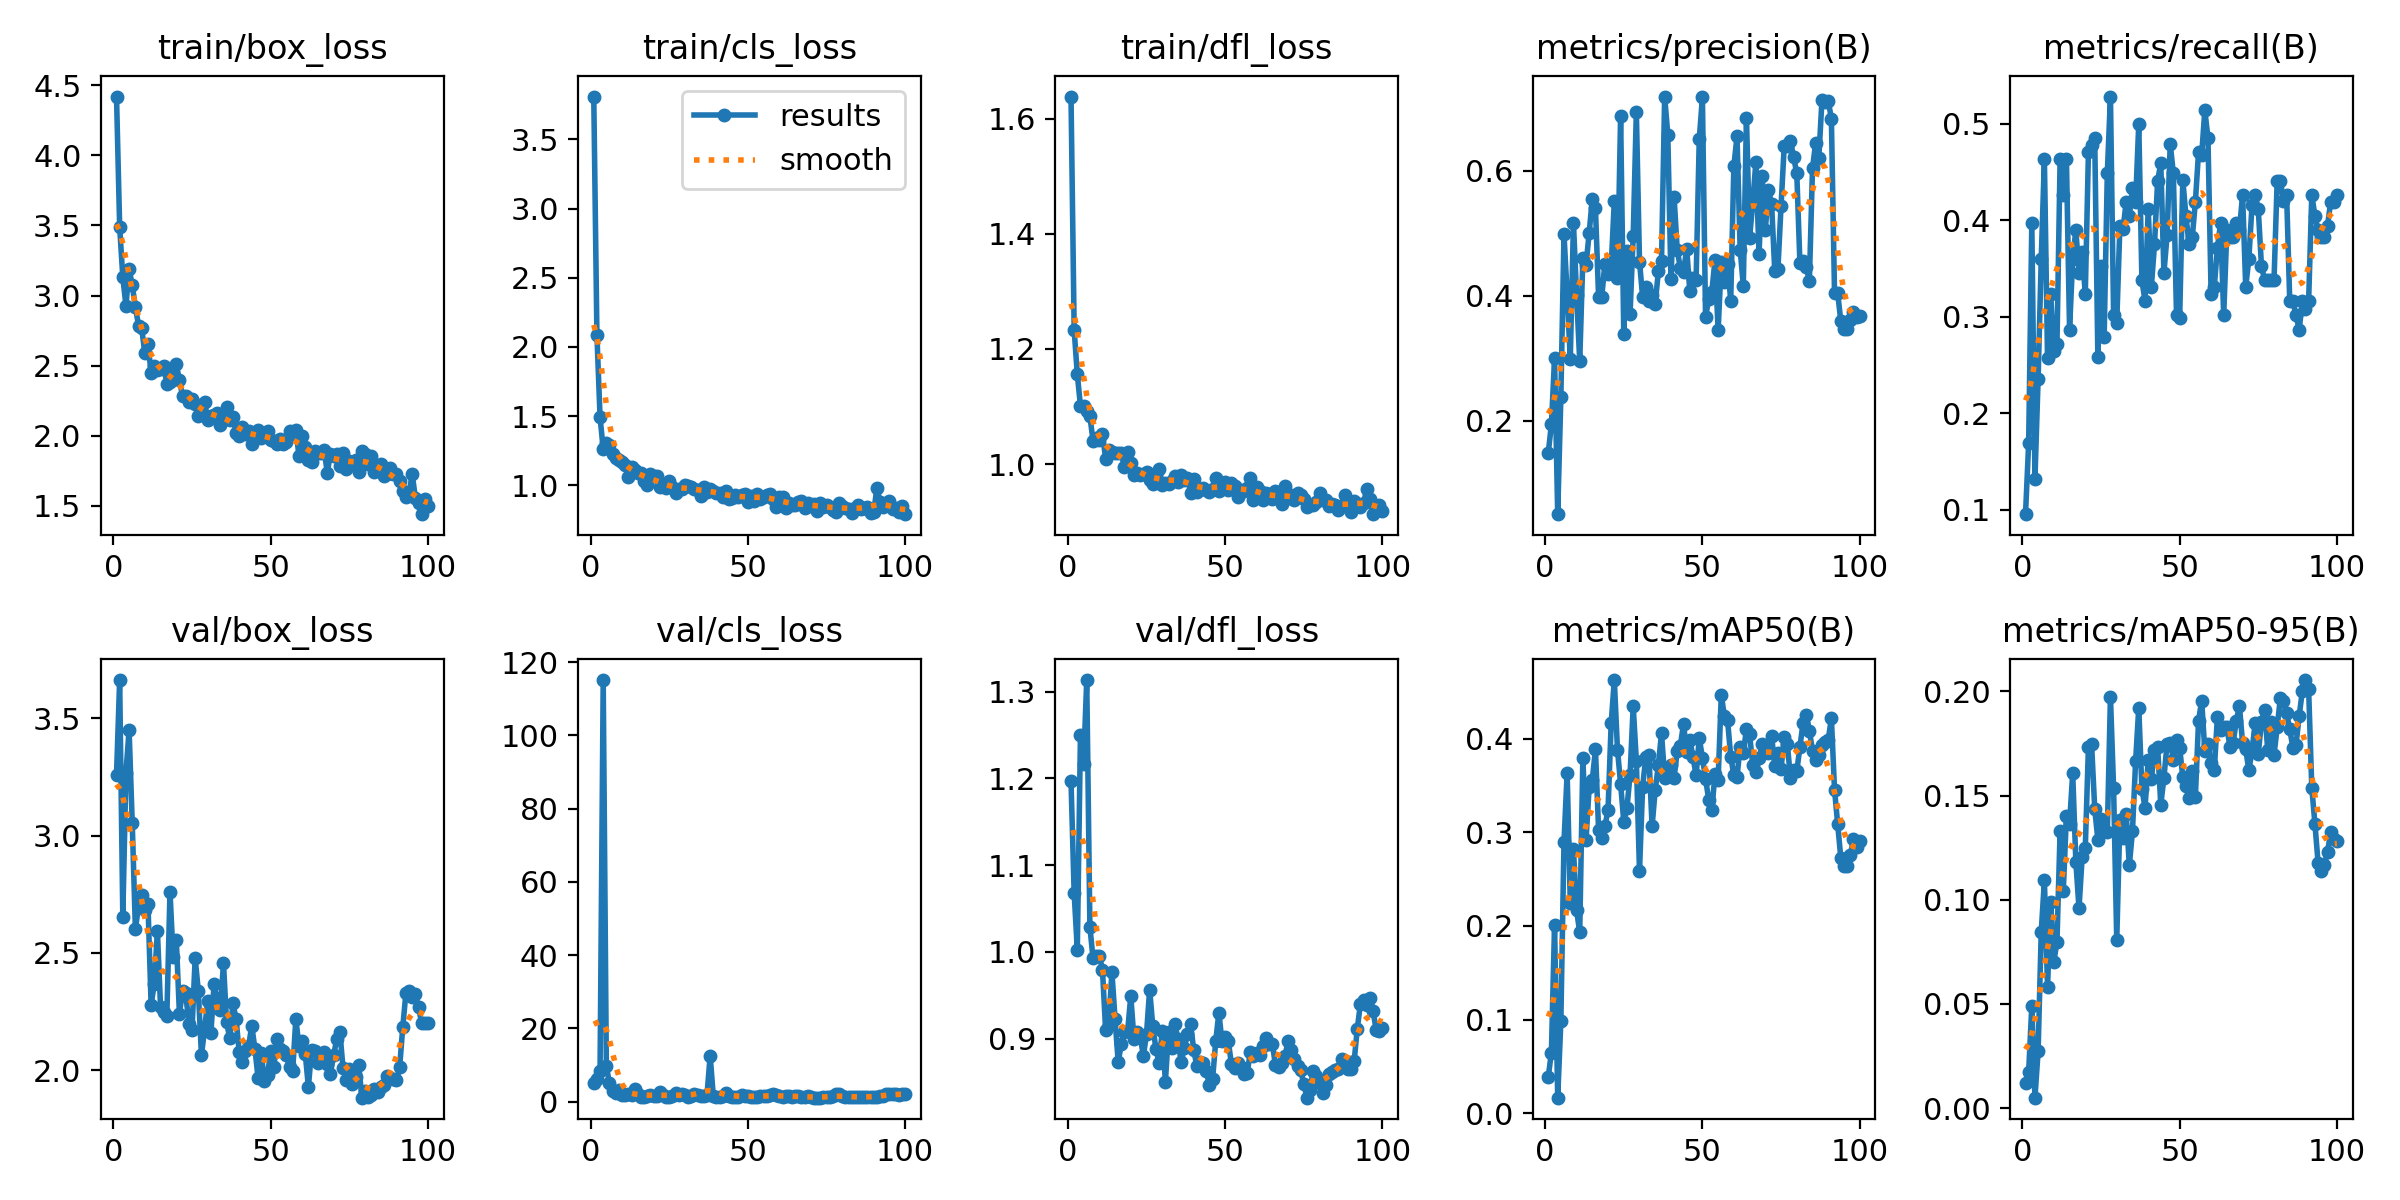

The data file committed next to this chart (first rows):
epoch, time, train/box_loss, train/cls_loss, train/dfl_loss, metrics/precision(B), metrics/recall(B), metrics/mAP50(B), metrics/mAP50-95(B), val/box_loss, val/cls_loss, val/dfl_loss, lr/pg0, lr/pg1, lr/pg2
1, 4.131, 4.42, 3.81, 1.638, 0.149, 0.09559, 0.03877, 0.01217, 3.257, 5.068, 1.197, 0.00044, 0.00044, 0.00044
2, 7.079, 3.49, 2.089, 1.233, 0.1948, 0.1691, 0.06469, 0.01747, 3.662, 6.181, 1.068, 0.0008911, 0.0008911, 0.0008911
3, 9.929, 3.13, 1.492, 1.156, 0.3005, 0.3971, 0.2013, 0.04908, 2.655, 8.483, 1.002, 0.001333, 0.001333, 0.001333
4, 12.61, 2.926, 1.261, 1.101, 0.05105, 0.1323, 0.01647, 0.00496, 3.268, 115.1, 1.25, 0.001766, 0.001766, 0.001766
5, 15.27, 3.189, 1.307, 1.101, 0.2376, 0.2353, 0.0979, 0.02713, 3.449, 9.662, 1.217, 0.001921, 0.001921, 0.001921
6, 17.87, 3.073, 1.294, 1.092, 0.4985, 0.3603, 0.2897, 0.08469, 3.052, 4.99, 1.313, 0.001901, 0.001901, 0.001901
7, 20.63, 2.917, 1.228, 1.083, 0.4025, 0.4632, 0.3637, 0.1092, 2.601, 3.018, 1.029, 0.001881, 0.001881, 0.001881
8, 23.3, 2.785, 1.196, 1.041, 0.2994, 0.2574, 0.2248, 0.05813, 2.7, 2.295, 0.9925, 0.001861, 0.001861, 0.001861
9, 25.86, 2.768, 1.182, 1.046, 0.5166, 0.3235, 0.2824, 0.09871, 2.746, 3.209, 0.9954, 0.001842, 0.001842, 0.001842
10, 28.38, 2.587, 1.166, 1.041, 0.4019, 0.2647, 0.2167, 0.07009, 2.683, 1.722, 0.9958, 0.001822, 0.001822, 0.001822
11, 30.93, 2.654, 1.143, 1.052, 0.2955, 0.2721, 0.1934, 0.07988, 2.708, 1.716, 0.9792, 0.001802, 0.001802, 0.001802
12, 33.56, 2.448, 1.059, 1.01, 0.4605, 0.4632, 0.3797, 0.1332, 2.279, 2.17, 0.9099, 0.001782, 0.001782, 0.001782
13, 36.2, 2.499, 1.131, 1.024, 0.4493, 0.4265, 0.2919, 0.1039, 2.369, 1.778, 0.916, 0.001762, 0.001762, 0.001762
14, 38.76, 2.469, 1.108, 1.021, 0.5003, 0.4638, 0.3483, 0.1404, 2.593, 3.384, 0.9768, 0.001743, 0.001743, 0.001743
15, 41.45, 2.474, 1.091, 1.019, 0.5554, 0.2868, 0.3561, 0.1366, 2.269, 1.971, 0.9227, 0.001723, 0.001723, 0.001723
16, 43.98, 2.498, 1.091, 1.02, 0.5399, 0.3603, 0.3887, 0.1607, 2.25, 1.304, 0.8731, 0.001703, 0.001703, 0.001703
17, 46.57, 2.37, 1.033, 1.019, 0.3976, 0.3897, 0.3022, 0.1183, 2.233, 1.333, 0.8941, 0.001683, 0.001683, 0.001683
18, 49.17, 2.383, 1.001, 0.9945, 0.3985, 0.3459, 0.2936, 0.09586, 2.761, 1.644, 0.9077, 0.001663, 0.001663, 0.001663
19, 51.75, 2.442, 1.078, 1.021, 0.4507, 0.3676, 0.3064, 0.1203, 2.483, 1.885, 0.9085, 0.001644, 0.001644, 0.001644
20, 54.28, 2.509, 1.069, 1.002, 0.4357, 0.3236, 0.3241, 0.1249, 2.557, 1.517, 0.9493, 0.001624, 0.001624, 0.001624
21, 56.74, 2.394, 1.065, 0.9815, 0.4471, 0.4706, 0.4169, 0.1733, 2.241, 1.686, 0.9001, 0.001604, 0.001604, 0.001604
22, 59.43, 2.282, 0.989, 0.9845, 0.5522, 0.4779, 0.4628, 0.1749, 2.339, 2.736, 0.908, 0.001584, 0.001584, 0.001584
23, 62.07, 2.28, 1.002, 0.9804, 0.4286, 0.4853, 0.3884, 0.1436, 2.328, 1.889, 0.9026, 0.001564, 0.001564, 0.001564
24, 64.72, 2.243, 0.98, 0.9826, 0.687, 0.2583, 0.3519, 0.1287, 2.198, 1.25, 0.8799, 0.001545, 0.001545, 0.001545
25, 67.25, 2.263, 1.033, 0.986, 0.3395, 0.3529, 0.3115, 0.1386, 2.174, 1.22, 0.9054, 0.001525, 0.001525, 0.001525
26, 69.77, 2.226, 0.9854, 0.9721, 0.4715, 0.2794, 0.3257, 0.1334, 2.478, 1.578, 0.9566, 0.001505, 0.001505, 0.001505
27, 72.23, 2.139, 0.9457, 0.965, 0.3709, 0.4485, 0.3613, 0.1323, 2.339, 2.383, 0.9142, 0.001485, 0.001485, 0.001485
28, 75.52, 2.186, 0.9759, 0.9807, 0.496, 0.5282, 0.435, 0.1975, 2.065, 1.753, 0.8881, 0.001465, 0.001465, 0.001465
29, 78.29, 2.238, 0.97, 0.9908, 0.6942, 0.3015, 0.3764, 0.1536, 2.175, 2.084, 0.8723, 0.001446, 0.001446, 0.001446
30, 81, 2.109, 0.9994, 0.9638, 0.4549, 0.2941, 0.2591, 0.08048, 2.297, 1.8, 0.9083, 0.001426, 0.001426, 0.001426
31, 83.74, 2.137, 0.9945, 0.9682, 0.3982, 0.3941, 0.3489, 0.1381, 2.158, 1.385, 0.8504, 0.001406, 0.001406, 0.001406
32, 86.53, 2.148, 0.9842, 0.9652, 0.4149, 0.391, 0.3802, 0.1295, 2.366, 1.574, 0.9082, 0.001386, 0.001386, 0.001386
33, 89.1, 2.163, 0.97, 0.9709, 0.3923, 0.4191, 0.3823, 0.1414, 2.306, 2.096, 0.889, 0.001366, 0.001366, 0.001366
34, 91.81, 2.072, 0.9623, 0.98, 0.4009, 0.4044, 0.3065, 0.1165, 2.256, 1.728, 0.9165, 0.001347, 0.001347, 0.001347
35, 94.43, 2.14, 0.9237, 0.9686, 0.3873, 0.4338, 0.3453, 0.133, 2.456, 1.518, 0.9, 0.001327, 0.001327, 0.001327
36, 97.13, 2.202, 0.9845, 0.981, 0.4393, 0.4191, 0.3719, 0.1664, 2.205, 1.523, 0.8727, 0.001307, 0.001307, 0.001307
37, 99.72, 2.108, 0.9544, 0.9719, 0.4554, 0.5, 0.4061, 0.1922, 2.136, 1.874, 0.8891, 0.001287, 0.001287, 0.001287
38, 102.3, 2.133, 0.9729, 0.9764, 0.7186, 0.338, 0.3578, 0.1531, 2.287, 12.57, 0.9051, 0.001267, 0.001267, 0.001267
39, 104.9, 2.021, 0.9557, 0.9507, 0.6578, 0.3162, 0.3605, 0.1442, 2.219, 1.495, 0.9171, 0.001248, 0.001248, 0.001248
40, 107.5, 1.997, 0.9446, 0.9748, 0.4269, 0.4118, 0.3722, 0.1672, 2.079, 1.261, 0.8874, 0.001228, 0.001228, 0.001228
41, 110.2, 2.058, 0.9463, 0.9514, 0.5575, 0.3309, 0.3584, 0.1577, 2.037, 1.343, 0.8682, 0.001208, 0.001208, 0.001208
42, 112.9, 2.009, 0.9175, 0.9565, 0.4732, 0.375, 0.3867, 0.1719, 2.082, 1.631, 0.8726, 0.001188, 0.001188, 0.001188
43, 115.6, 2.031, 0.9571, 0.9585, 0.4441, 0.4412, 0.3927, 0.1735, 2.106, 2.425, 0.8724, 0.001168, 0.001168, 0.001168
44, 118.2, 1.938, 0.8984, 0.9558, 0.4383, 0.459, 0.4162, 0.1456, 2.189, 1.607, 0.8624, 0.001149, 0.001149, 0.001149
45, 120.9, 2.021, 0.9055, 0.9523, 0.4752, 0.3456, 0.3855, 0.1585, 2.092, 1.215, 0.8463, 0.001129, 0.001129, 0.001129
46, 123.5, 2.041, 0.932, 0.9575, 0.4075, 0.3844, 0.3992, 0.1749, 1.967, 1.155, 0.8533, 0.001109, 0.001109, 0.001109
47, 126.1, 1.98, 0.9148, 0.9762, 0.4282, 0.4791, 0.3805, 0.1754, 2.075, 1.364, 0.8969, 0.001089, 0.001089, 0.001089
48, 128.8, 1.995, 0.932, 0.9539, 0.4261, 0.4485, 0.3609, 0.1673, 1.956, 1.713, 0.9298, 0.001069, 0.001069, 0.001069
49, 131.5, 2.03, 0.9367, 0.9574, 0.6504, 0.3015, 0.4007, 0.1768, 1.98, 1.675, 0.8968, 0.00105, 0.00105, 0.00105
50, 134.5, 1.972, 0.8788, 0.9698, 0.7171, 0.2983, 0.3799, 0.1729, 2.081, 1.606, 0.9016, 0.00103, 0.00103, 0.00103
51, 137.5, 1.963, 0.9242, 0.9558, 0.3663, 0.442, 0.3575, 0.1588, 2.013, 1.355, 0.8969, 0.00101, 0.00101, 0.00101
52, 140.5, 1.94, 0.8839, 0.9671, 0.3943, 0.4044, 0.335, 0.1543, 2.133, 1.19, 0.8706, 0.0009902, 0.0009902, 0.0009902
53, 143.3, 1.977, 0.9351, 0.9626, 0.4067, 0.375, 0.3238, 0.1489, 2.091, 1.349, 0.866, 0.0009704, 0.0009704, 0.0009704
54, 146.5, 1.937, 0.9039, 0.9433, 0.4575, 0.3824, 0.3627, 0.1616, 2.083, 1.565, 0.8721, 0.0009506, 0.0009506, 0.0009506
55, 149.3, 1.955, 0.9174, 0.9549, 0.3448, 0.4191, 0.3563, 0.1495, 2.065, 1.431, 0.867, 0.0009308, 0.0009308, 0.0009308
56, 152.1, 2.034, 0.9273, 0.953, 0.4547, 0.4706, 0.4467, 0.1857, 2.015, 1.522, 0.8593, 0.000911, 0.000911, 0.000911
57, 155.4, 2.008, 0.9336, 0.9578, 0.4223, 0.4676, 0.4242, 0.1956, 1.997, 1.704, 0.8603, 0.0008912, 0.0008912, 0.0008912
58, 158.4, 2.04, 0.902, 0.9767, 0.4513, 0.5141, 0.4199, 0.1715, 2.218, 2.04, 0.8846, 0.0008714, 0.0008714, 0.0008714
59, 161.3, 1.856, 0.8422, 0.9382, 0.3923, 0.4853, 0.3811, 0.1746, 2.105, 1.771, 0.8801, 0.0008516, 0.0008516, 0.0008516
60, 164, 2, 0.9166, 0.9605, 0.6076, 0.3235, 0.3613, 0.1655, 2.127, 1.471, 0.883, 0.0008318, 0.0008318, 0.0008318
... 40 more rows
